Dataset: tumorous_and_nontumorous (GitHub, ChandranSukirthan/Advanced-Brain-Tumor-Classification-Using-Deep-Learning). Classes: non-tumorous, tumorous.

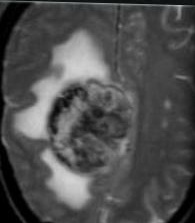
Label: tumorous

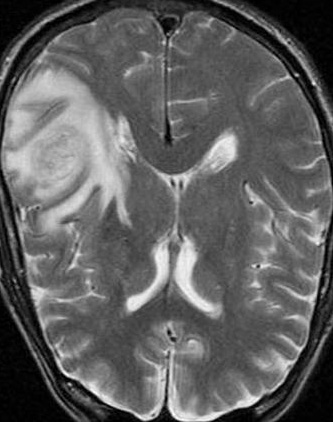
Label: tumorous

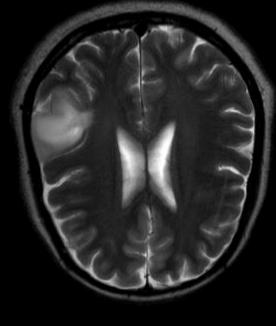
Label: non-tumorous

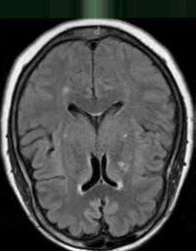
Label: non-tumorous

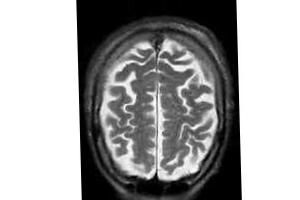
Label: non-tumorous

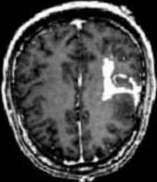
Label: tumorous
